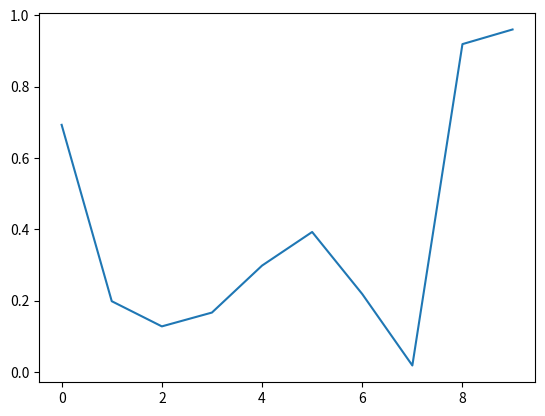

Write the Python code that produced this figure.
from random import random
import matplotlib.pyplot as plt
valores = []
for i in range(10):
    valores.append(random())
print(valores)
plt.plot(valores)
plt.show()
